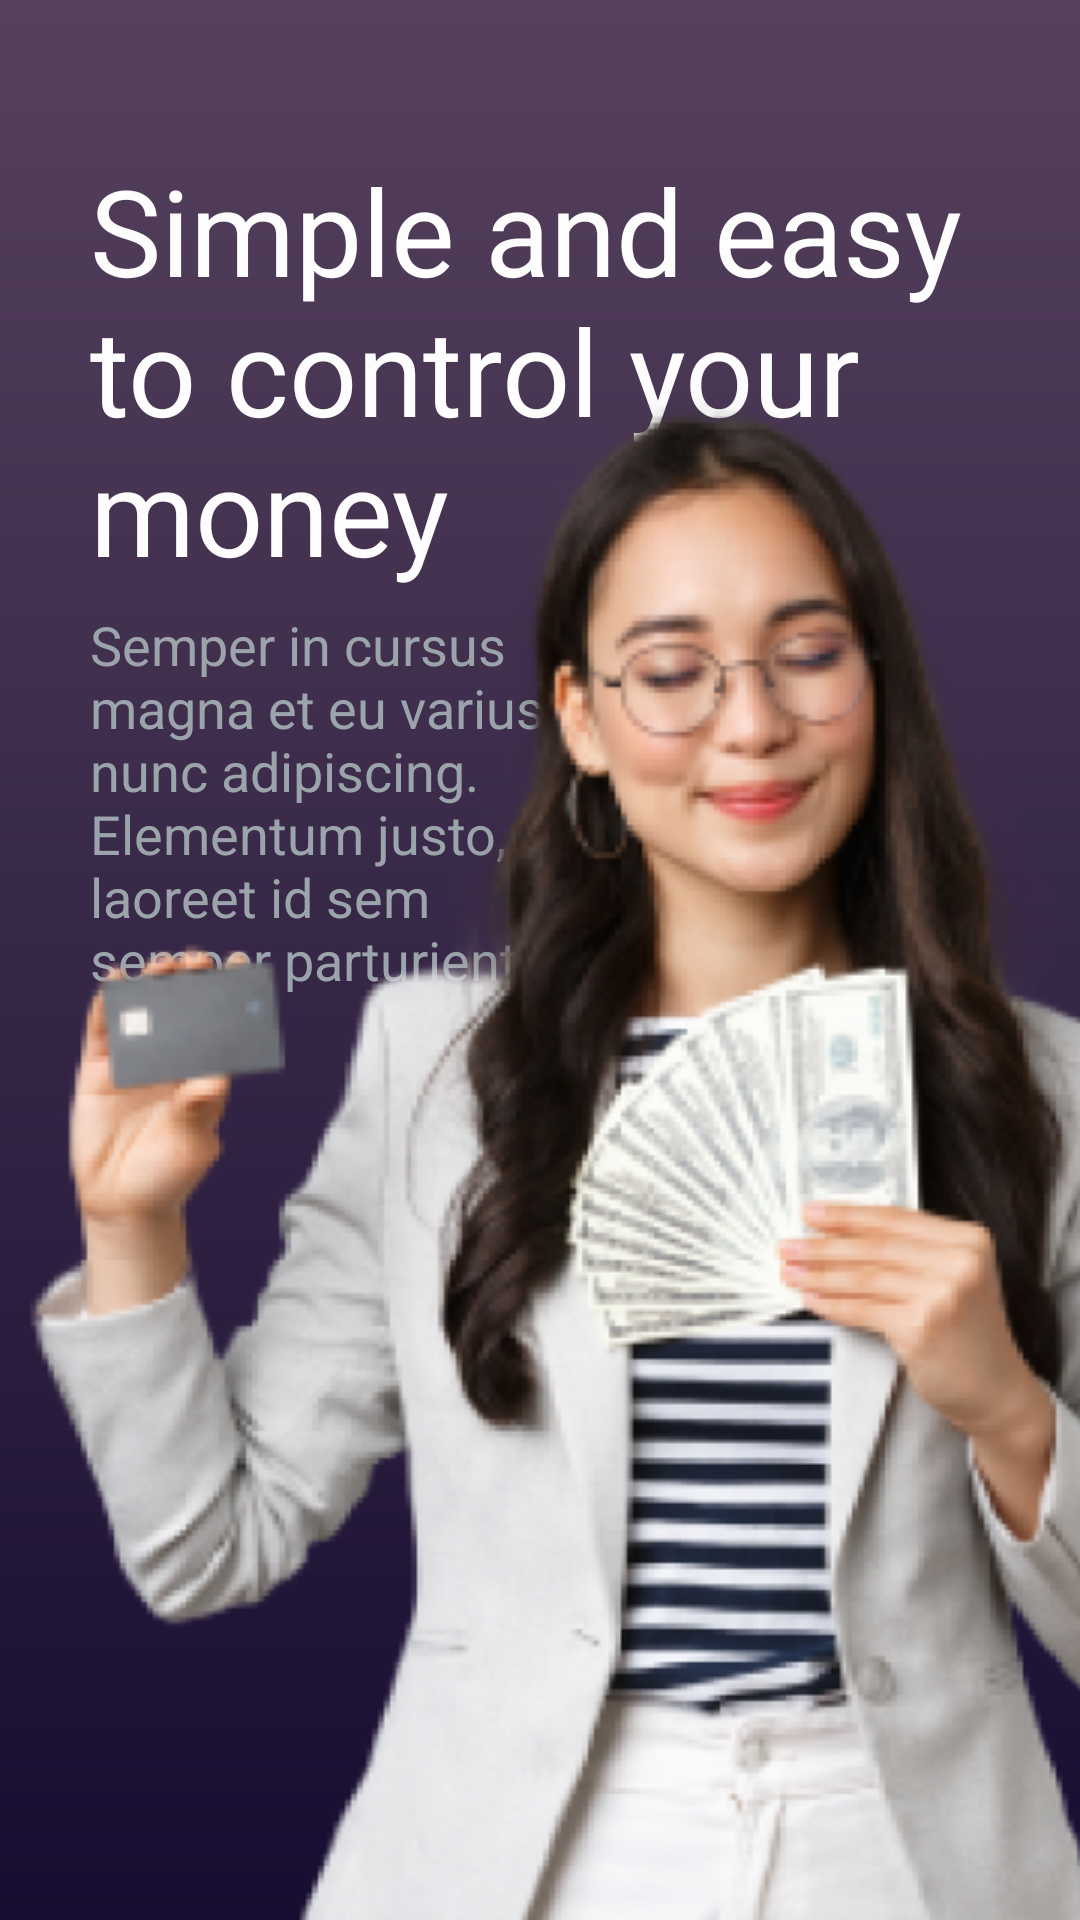

Android layout source for this screen:
<!-- AndroidManifest.xml: application theme Theme.Bankee -->
<!-- res/layout/fragment_second__screen_.xml -->
<?xml version="1.0" encoding="utf-8"?>
<RelativeLayout xmlns:android="http://schemas.android.com/apk/res/android"
    xmlns:tools="http://schemas.android.com/tools"
    android:layout_width="match_parent"
    android:layout_height="match_parent"
    tools:context=".onboarding.screens.Second_Screen_Fragment"
    android:background="@drawable/gradiant_back_1">

    <TextView
        android:id="@+id/txt1"
        android:layout_width="match_parent"
        android:layout_height="wrap_content"
        android:text="Simple and easy to control your money"
        android:textStyle=""
        android:textColor="@color/white"
        android:layout_marginTop="50dp"
        android:layout_marginHorizontal="30dp"
        android:textSize="40sp"/>

    <TextView
        android:layout_below="@+id/txt1"
        android:layout_width="wrap_content"
        android:layout_height="wrap_content"
        android:text="Semper in cursus magna et eu varius nunc adipiscing. Elementum justo, laoreet id sem semper parturient. "
        android:textSize="18sp"
        android:layout_marginTop="6dp"
        android:textColor="@color/Neutral"
        android:layout_marginLeft="30dp"
        android:layout_marginRight="170dp"
        />

    <ImageView
        android:layout_width="wrap_content"
        android:layout_height="wrap_content"
        android:src="@drawable/sp2"
        android:layout_alignParentBottom="true"
        android:layout_alignParentEnd="true"/>

</RelativeLayout>
<!-- resources referenced by this layout -->
<resources>
  <color name="Neutral">#9CA4AB</color>
  <color name="white">#FDFDFD</color>
  <!-- drawable gradiant_back_1 (drawable) -->
  <?xml version="1.0" encoding="utf-8"?>
  <shape xmlns:android="http://schemas.android.com/apk/res/android"
      android:shape="rectangle">
  
      <gradient
          android:startColor="#170D30"
          android:endColor="#56415D"
          android:angle="90"/>
  
  </shape>
  <!-- drawable sp2: png bitmap (drawable, 189615 bytes) -->
  <style name="Theme.Bankee" parent="Base.Theme.Bankee" />
  <style name="Base.Theme.Bankee" parent="Theme.Material3.DayNight.NoActionBar">
          
          
      </style>
</resources>
